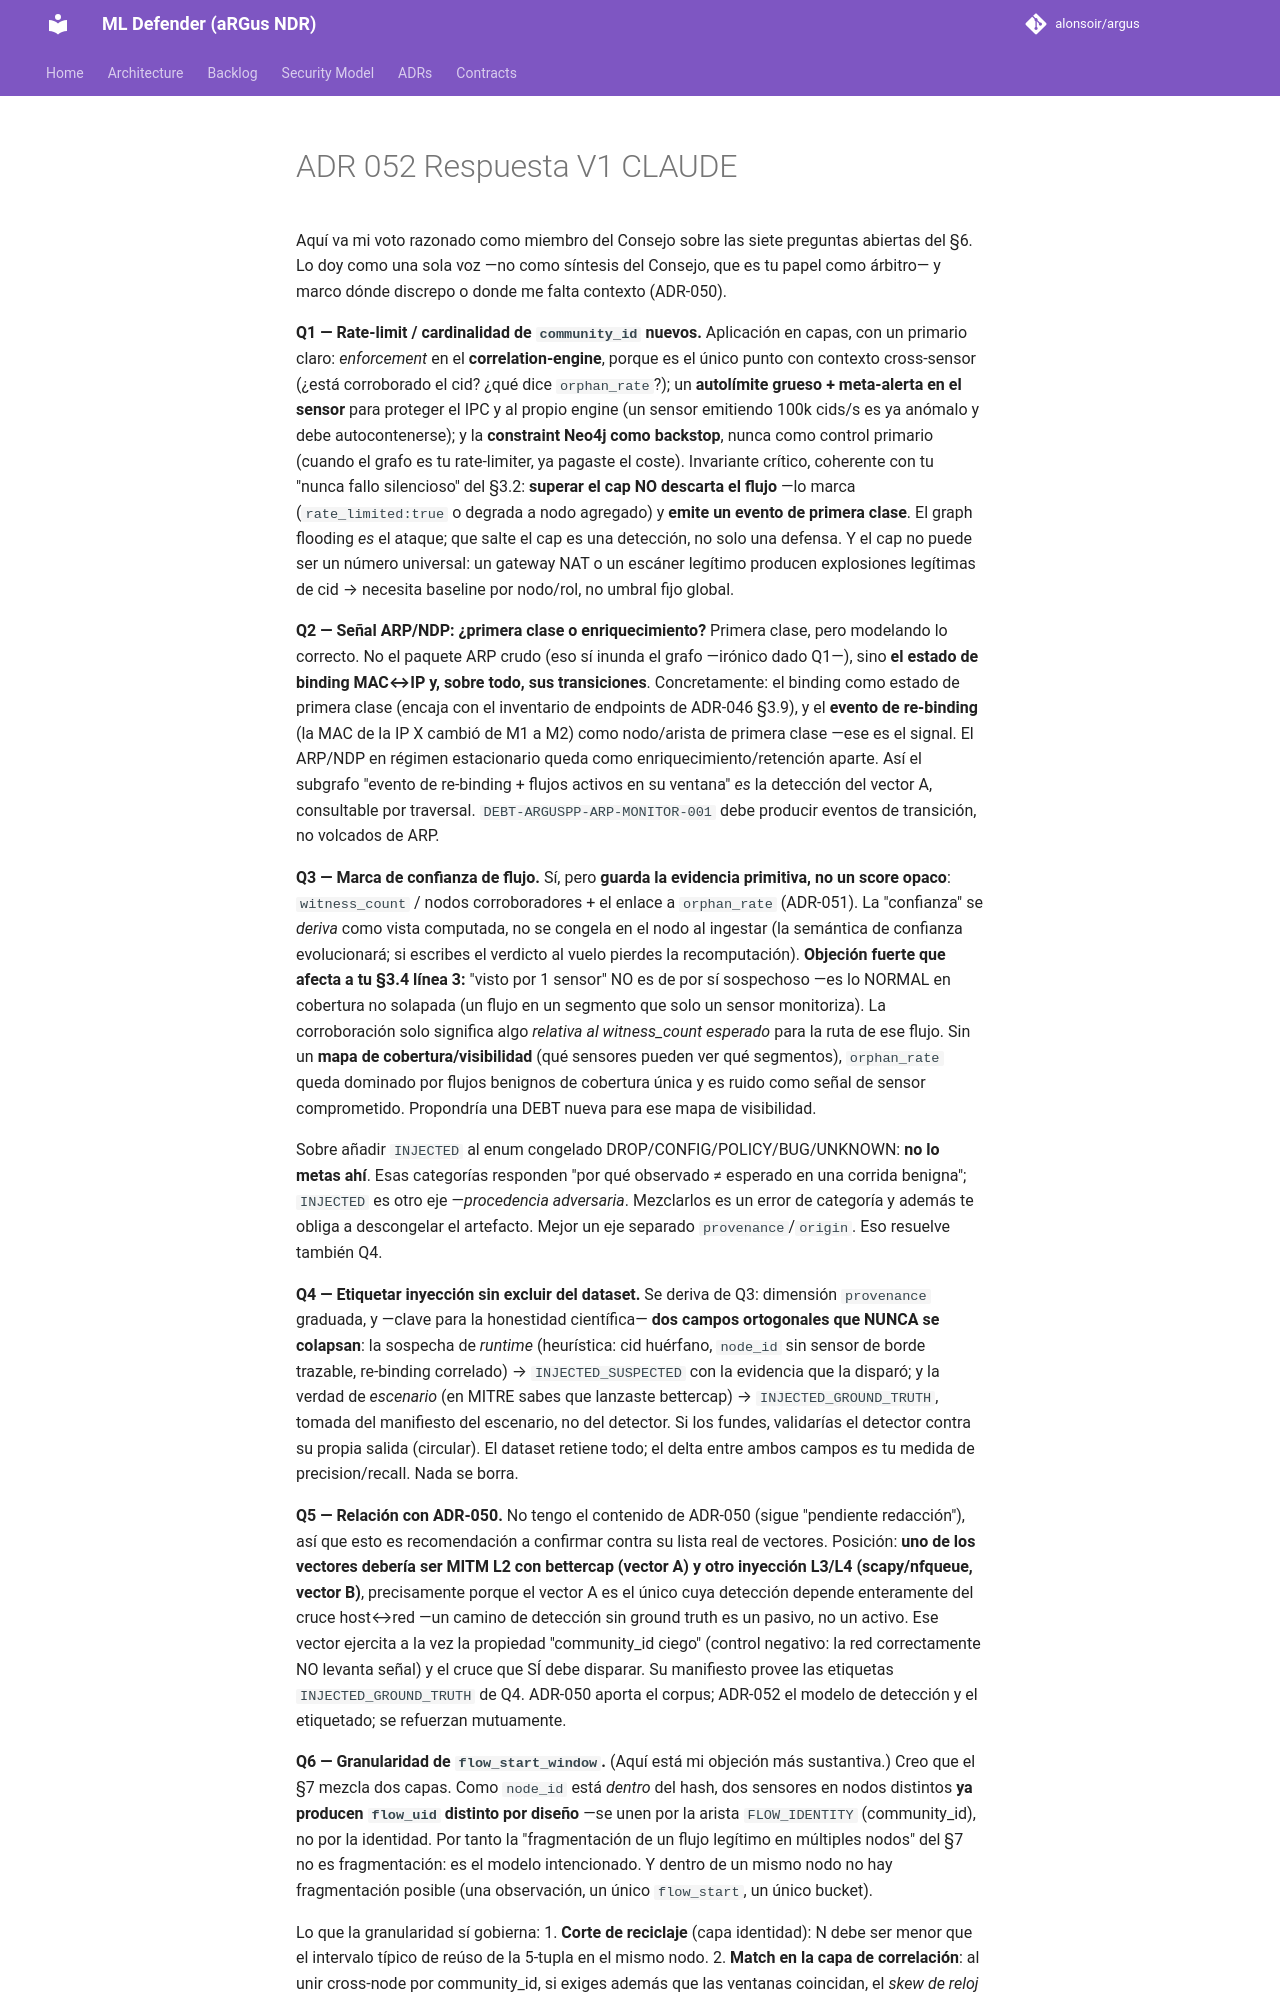

repository: alonsoir/argus · page: council/ADR-052 Respuesta V1 CLAUDE/index.html · generator: mkdocs

Aquí va mi voto razonado como miembro del Consejo sobre las siete preguntas abiertas del §6. Lo doy como una sola voz —no como síntesis del Consejo, que es tu papel como árbitro— y marco dónde discrepo o donde me falta contexto (ADR-050).

**Q1 — Rate-limit / cardinalidad de `community_id` nuevos.**
Aplicación en capas, con un primario claro: *enforcement* en el **correlation-engine**, porque es el único punto con contexto cross-sensor (¿está corroborado el cid? ¿qué dice `orphan_rate`?); un **autolímite grueso + meta-alerta en el sensor** para proteger el IPC y al propio engine (un sensor emitiendo 100k cids/s es ya anómalo y debe autocontenerse); y la **constraint Neo4j como backstop**, nunca como control primario (cuando el grafo es tu rate-limiter, ya pagaste el coste). Invariante crítico, coherente con tu "nunca fallo silencioso" del §3.2: **superar el cap NO descarta el flujo** —lo marca (`rate_limited:true` o degrada a nodo agregado) y **emite un evento de primera clase**. El graph flooding *es* el ataque; que salte el cap es una detección, no solo una defensa. Y el cap no puede ser un número universal: un gateway NAT o un escáner legítimo producen explosiones legítimas de cid → necesita baseline por nodo/rol, no umbral fijo global.

**Q2 — Señal ARP/NDP: ¿primera clase o enriquecimiento?**
Primera clase, pero modelando lo correcto. No el paquete ARP crudo (eso sí inunda el grafo —irónico dado Q1—), sino **el estado de binding MAC↔IP y, sobre todo, sus transiciones**. Concretamente: el binding como estado de primera clase (encaja con el inventario de endpoints de ADR-046 §3.9), y el **evento de re-binding** (la MAC de la IP X cambió de M1 a M2) como nodo/arista de primera clase —ese es el signal. El ARP/NDP en régimen estacionario queda como enriquecimiento/retención aparte. Así el subgrafo "evento de re-binding + flujos activos en su ventana" *es* la detección del vector A, consultable por traversal. `DEBT-ARGUSPP-ARP-MONITOR-001` debe producir eventos de transición, no volcados de ARP.

**Q3 — Marca de confianza de flujo.**
Sí, pero **guarda la evidencia primitiva, no un score opaco**: `witness_count` / nodos corroboradores + el enlace a `orphan_rate` (ADR-051). La "confianza" se *deriva* como vista computada, no se congela en el nodo al ingestar (la semántica de confianza evolucionará; si escribes el verdicto al vuelo pierdes la recomputación). **Objeción fuerte que afecta a tu §3.4 línea 3:** "visto por 1 sensor" NO es de por sí sospechoso —es lo NORMAL en cobertura no solapada (un flujo en un segmento que solo un sensor monitoriza). La corroboración solo significa algo *relativa al witness_count esperado* para la ruta de ese flujo. Sin un **mapa de cobertura/visibilidad** (qué sensores pueden ver qué segmentos), `orphan_rate` queda dominado por flujos benignos de cobertura única y es ruido como señal de sensor comprometido. Propondría una DEBT nueva para ese mapa de visibilidad.

Sobre añadir `INJECTED` al enum congelado DROP/CONFIG/POLICY/BUG/UNKNOWN: **no lo metas ahí**. Esas categorías responden "por qué observado ≠ esperado en una corrida benigna"; `INJECTED` es otro eje —*procedencia adversaria*. Mezclarlos es un error de categoría y además te obliga a descongelar el artefacto. Mejor un eje separado `provenance`/`origin`. Eso resuelve también Q4.

**Q4 — Etiquetar inyección sin excluir del dataset.**
Se deriva de Q3: dimensión `provenance` graduada, y —clave para la honestidad científica— **dos campos ortogonales que NUNCA se colapsan**: la sospecha de *runtime* (heurística: cid huérfano, `node_id` sin sensor de borde trazable, re-binding correlado) → `INJECTED_SUSPECTED` con la evidencia que la disparó; y la verdad de *escenario* (en MITRE sabes que lanzaste bettercap) → `INJECTED_GROUND_TRUTH`, tomada del manifiesto del escenario, no del detector. Si los fundes, validarías el detector contra su propia salida (circular). El dataset retiene todo; el delta entre ambos campos *es* tu medida de precision/recall. Nada se borra.

**Q5 — Relación con ADR-050.**
No tengo el contenido de ADR-050 (sigue "pendiente redacción"), así que esto es recomendación a confirmar contra su lista real de vectores. Posición: **uno de los vectores debería ser MITM L2 con bettercap (vector A) y otro inyección L3/L4 (scapy/nfqueue, vector B)**, precisamente porque el vector A es el único cuya detección depende enteramente del cruce host↔red —un camino de detección sin ground truth es un pasivo, no un activo. Ese vector ejercita a la vez la propiedad "community_id ciego" (control negativo: la red correctamente NO levanta señal) y el cruce que SÍ debe disparar. Su manifiesto provee las etiquetas `INJECTED_GROUND_TRUTH` de Q4. ADR-050 aporta el corpus; ADR-052 el modelo de detección y el etiquetado; se refuerzan mutuamente.

**Q6 — Granularidad de `flow_start_window`.** (Aquí está mi objeción más sustantiva.)
Creo que el §7 mezcla dos capas. Como `node_id` está *dentro* del hash, dos sensores en nodos distintos **ya producen `flow_uid` distinto por diseño** —se unen por la arista `FLOW_IDENTITY` (community_id), no por la identidad. Por tanto la "fragmentación de un flujo legítimo en múltiples nodos" del §7 no es fragmentación: es el modelo intencionado. Y dentro de un mismo nodo no hay fragmentación posible (una observación, un único `flow_start`, un único bucket).
